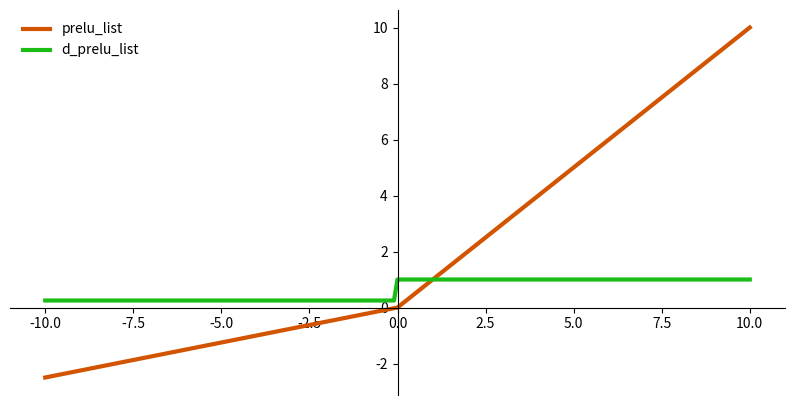

Recreate this plot in Python.
import numpy as np
import matplotlib.pyplot as plt


def plot_function_and_derivative(x, func, derivative):
    fig, ax = plt.subplots(figsize=(10, 5))
    ax.spines['left'].set_position('center')
    ax.spines['bottom'].set_position('zero')
    ax.spines['right'].set_color('none')
    ax.spines['top'].set_color('none')
    ax.xaxis.set_ticks_position('bottom')
    ax.yaxis.set_ticks_position('left')

    # plot the function
    ax.plot(x, func(x), color="#d35400", linewidth=3, label=func.__name__)
    ax.plot(x, derivative(x), color="#1abd15", linewidth=3, label=derivative.__name__)

    ax.legend(loc="upper left", frameon=False)
    plt.show()


def prelu(x, alpha=0.25):
    return np.where(x <= 0, alpha * x, x)


def prelu_derivative(x, alpha=0.25):
    return np.where(x < 0, alpha, 1)


def prelu_list(x_data):
    fx = [prelu(x) for x in x_data]
    return fx


def d_prelu_list(x_data):
    dfx = [prelu_derivative(x) for x in x_data]
    return dfx


x_data = list(range(-100, 100 + 1, 1))
x_data = [x / 10 for x in x_data]
plot_function_and_derivative(x_data, prelu_list, d_prelu_list)

x_list = list([-1, 0, 1])
x_prelu_list = prelu_list(x_list)
print([np.round(num, 2) for num in x_prelu_list])

x_list = list([-1, 0, 1])
x_gradient_list = d_prelu_list(prelu_list(x_list))
print([np.round(num, 2) for num in x_gradient_list])
